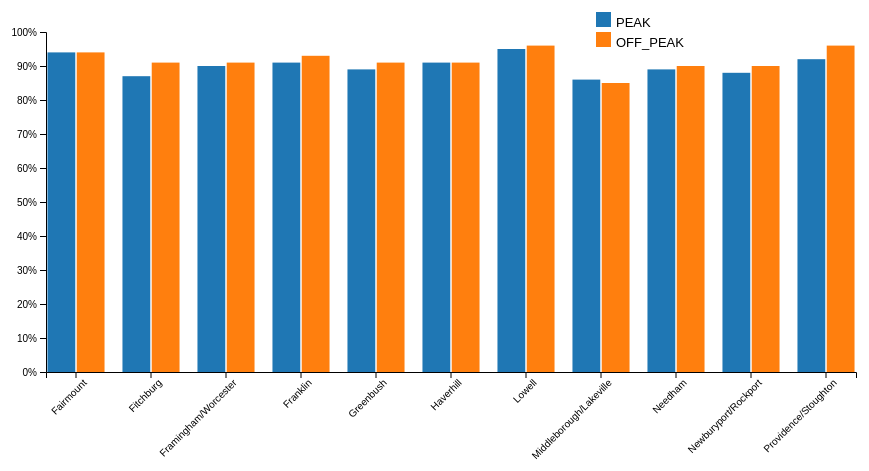
D3 v7 page, settled after 360 driven frames (6 s of simulated time); the page loaded 1 data file(s).


// ── script.js
const svg = d3.select("svg");
const margin = { top: 40, right: 30, bottom: 120, left: 60 };
const width = +svg.attr("width") - margin.left - margin.right;
const height = +svg.attr("height") - margin.top - margin.bottom;

const chart = svg.append("g")
  .attr("transform", `translate(${margin.left},${margin.top})`);

const tooltip = d3.select("#tooltip");

d3.csv("data.csv").then(data => {
  data.forEach(d => {
    d.PEAK = +d.PEAK;
    d.OFF_PEAK = +d.OFF_PEAK;
  });

  data.sort((a, b) => d3.ascending(a.gtfs_route_long_name, b.gtfs_route_long_name));

  const routes = data.map(d => d.gtfs_route_long_name);
  const subgroups = ["PEAK", "OFF_PEAK"];

  const x0 = d3.scaleBand()
    .domain(routes)
    .range([0, width])
    .paddingInner(0.2);

  const x1 = d3.scaleBand()
    .domain(subgroups)
    .range([0, x0.bandwidth()])
    .padding(0.05);

  const y = d3.scaleLinear()
    .domain([0, 1])
    .nice()
    .range([height, 0]);

  const color = d3.scaleOrdinal()
    .domain(subgroups)
    .range(["#1f77b4", "#ff7f0e"]);

  chart.append("g")
    .call(d3.axisLeft(y).tickFormat(d3.format(".0%")));

  chart.append("g")
    .attr("transform", `translate(0,${height})`)
    .call(d3.axisBottom(x0))
    .selectAll("text")
    .attr("transform", "rotate(-45)")
    .style("text-anchor", "end");

  const groups = chart.selectAll("g.route")
    .data(data)
    .enter().append("g")
    .attr("class", "route")
    .attr("transform", d => `translate(${x0(d.gtfs_route_long_name)},0)`);

  groups.selectAll("rect")
    .data(d => subgroups.map(key => ({
      key,
      value: d[key],
      route: d.gtfs_route_long_name
    })))
    .enter().append("rect")
    .attr("x", d => x1(d.key))
    .attr("y", d => y(d.value))
    .attr("width", x1.bandwidth())
    .attr("height", d => height - y(d.value))
    .attr("fill", d => color(d.key))
    .on("mouseover", function (event, d) {
      d3.select(this).attr("opacity", 0.6);
      tooltip.style("visibility", "visible")
             .html(`<strong>${d.route}</strong><br>${d.key}: ${(d.value * 100).toFixed(1)}%`);
    })
    .on("mousemove", function (event) {
      tooltip.style("top", (event.pageY - 40) + "px")
             .style("left", (event.pageX + 10) + "px");
    })
    .on("mouseout", function () {
      d3.select(this).attr("opacity", 1);
      tooltip.style("visibility", "hidden");
    });

  const legend = svg.append("g")
    .attr("class", "legend")
    .attr("transform", `translate(${width - 200}, 20)`);

  const legendData = [
    { label: "PEAK", color: "#1f77b4" },
    { label: "OFF_PEAK", color: "#ff7f0e" }
  ];

  legend.selectAll("rect")
    .data(legendData)
    .enter()
    .append("rect")
    .attr("x", 0)
    .attr("y", (d, i) => i * 20)
    .attr("width", 15)
    .attr("height", 15)
    .attr("fill", d => d.color);

  legend.selectAll("text")
    .data(legendData)
    .enter()
    .append("text")
    .attr("x", 20)
    .attr("y", (d, i) => i * 20 + 12)
    .text(d => d.label)
    .style("font-size", "13px")
    .attr("alignment-baseline", "middle");
});








### data: data.csv
gtfs_route_long_name, PEAK, OFF_PEAK
Franklin, 0.91, 0.93
Needham, 0.89, 0.90
Providence/Stoughton, 0.92, 0.96
Fitchburg, 0.87, 0.91
Fairmount, 0.94, 0.94
Newburyport/Rockport, 0.88, 0.90
Middleborough/Lakeville, 0.86, 0.85
Greenbush, 0.89, 0.91
Framingham/Worcester, 0.90, 0.91
Lowell, 0.95, 0.96
Haverhill, 0.91, 0.91